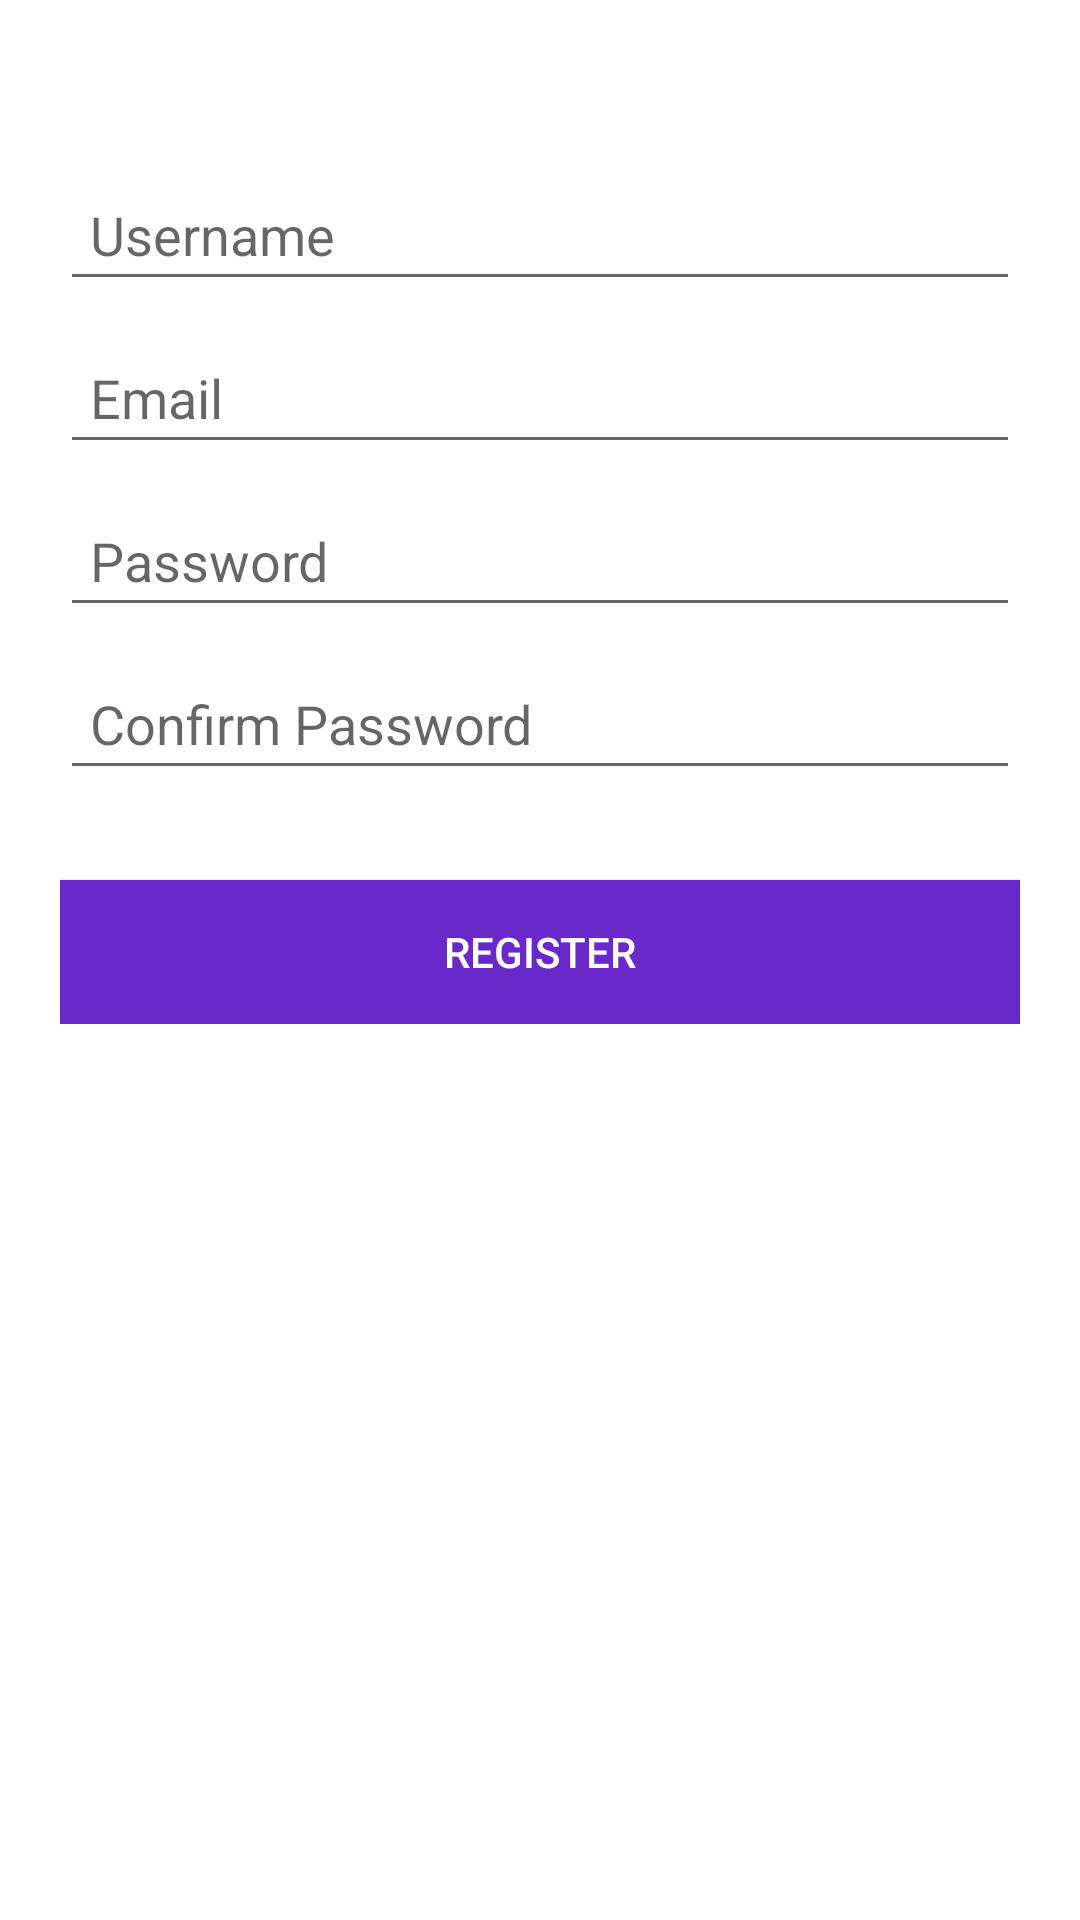

The Android layout XML behind this screen, and the referenced resources:
<!-- AndroidManifest.xml: application theme Theme.Chatapp -->
<!-- res/layout/activity_sign_up.xml -->
<?xml version="1.0" encoding="utf-8"?>
<LinearLayout xmlns:android="http://schemas.android.com/apk/res/android"
  android:layout_width="match_parent"
  android:layout_height="match_parent"
  android:background="@color/white"
  android:orientation="vertical">

  <LinearLayout
    android:layout_width="fill_parent"
    android:layout_height="wrap_content"
    android:layout_gravity="center"
    android:orientation="vertical"
    android:paddingLeft="20dp"
    android:paddingTop="56dp"
    android:paddingRight="20dp">

    <EditText
      android:id="@+id/usernameEdt"
      android:layout_width="fill_parent"
      android:layout_height="wrap_content"
      android:layout_marginBottom="10dp"
      android:hint="@string/user_name_edt"
      android:inputType="text"
      android:padding="10dp" />

    <EditText
      android:id="@+id/emailEdt"
      android:layout_width="fill_parent"
      android:layout_height="wrap_content"
      android:layout_marginBottom="10dp"
      android:hint="@string/email_edt"
      android:inputType="textEmailAddress"
      android:padding="10dp" />

    <EditText
      android:id="@+id/passwordEdt"
      android:layout_width="fill_parent"
      android:layout_height="wrap_content"
      android:layout_marginBottom="10dp"
      android:hint="@string/password_edt"
      android:inputType="textPassword"
      android:padding="10dp" />
    

    <EditText
      android:id="@+id/confirmPasswordEdt"
      android:layout_width="fill_parent"
      android:layout_height="wrap_content"
      android:layout_marginBottom="10dp"
      android:hint="@string/confirm_password_edt"
      android:inputType="textPassword"
      android:padding="10dp" />

    <Button
      android:id="@+id/registerBtn"
      android:layout_width="fill_parent"
      android:layout_height="wrap_content"
      android:layout_marginTop="20dip"
      android:background="@color/main"
      android:text="@string/register_btn"
      android:textColor="@color/white" />

  </LinearLayout>

</LinearLayout>
<!-- resources referenced by this layout -->
<resources>
  <color name="main">#6929ca</color>
  <color name="white">#FFFFFFFF</color>
  <string name="confirm_password_edt">Confirm Password</string>
  <string name="email_edt">Email</string>
  <string name="password_edt">Password</string>
  <string name="register_btn">Register</string>
  <string name="user_name_edt">Username</string>
  <style name="Theme.Chatapp" parent="Theme.MaterialComponents.DayNight.DarkActionBar">
          
          <item name="colorPrimary">@color/main</item>
          <item name="colorPrimaryVariant">@color/purple_700</item>
          <item name="colorOnPrimary">@color/white</item>
          
          <item name="colorSecondary">@color/main</item>
          <item name="colorSecondaryVariant">@color/teal_700</item>
          <item name="colorOnSecondary">@color/black</item>
          
          <item name="android:statusBarColor" tools:targetApi="l">?attr/colorPrimary</item>
          
      </style>
  <color name="purple_700">#FF3700B3</color>
  <color name="teal_700">#FF018786</color>
  <color name="black">#FF000000</color>
</resources>
